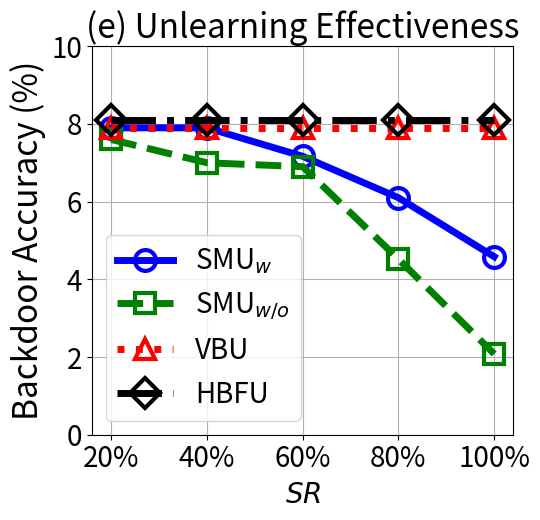

This figure's Python source:


import numpy as np
import matplotlib.pyplot as plt

epsilon = 3
beta = 1 / epsilon


x=[1, 2, 3, 4, 5]
# validation_for_plt =[97,95.8600, 94.9400, 93.5400, 93.2400]
# attack_for_plt=[0, 0.3524, 0, 0.1762, 0.1762]
# basic_for_plt=[99.8, 99.8, 99.8, 99.8, 99.8]

labels = ['20%',   '40%', '60%', '80%', '100%']
unl_org = [99.99,  99.99, 99.99, 99.99, 99.96]

unl_hess_r = [8.1, 8.1, 8.1, 8.1, 8.1]
unl_vbu = [7.9,    7.9, 7.9, 7.9, 7.9]

unl_ss_w = [7.9,     7.9, 7.167, 6.1, 4.582]
unl_ss_wo = [7.6,     7.0, 6.9,  4.52, 2.08]



plt.figure(figsize=(5.5, 5.3))
l_w=5
m_s=15
marker_s = 3
markevery=1
#plt.figure(figsize=(8, 5.3))
#plt.plot(x, unl_fr, color='blue', marker='^', label='Retrain',linewidth=l_w, markersize=m_s)
plt.plot(x, unl_ss_w, linestyle='-', color='b', marker='o', fillstyle='none', markevery=markevery,
         label='SMU$_{w}$', linewidth=l_w, markersize=m_s, markeredgewidth=marker_s)

#plt.plot(x, unl_ss_w, color='g',  marker='*',  label='SMU$_{w}$',linewidth=l_w, markersize=m_s)
plt.plot(x, unl_ss_wo, linestyle='--', color='g',  marker='s', fillstyle='none', markevery=markevery,
         label='SMU$_{w/o}$',linewidth=l_w, markersize=m_s, markeredgewidth=marker_s)

plt.plot(x, unl_vbu, linestyle=':', color='r',  marker='^', fillstyle='none', markevery=markevery,
         label='VBU', linewidth=l_w,  markersize=m_s, markeredgewidth=marker_s)

plt.plot(x, unl_hess_r, linestyle='-.', color='k',  marker='D', fillstyle='none', markevery=markevery,
         label='HBFU',linewidth=l_w, markersize=m_s, markeredgewidth=marker_s)




# plt.plot(x, y_sa03, color='r',  marker='2',  label='AAAI21 A_acc, pr=0.3',linewidth=3, markersize=8)
# plt.plot(x, y_sa05, color='darkblue',  marker='4',  label='AAAI21 A_acc, pr=0.5',linewidth=3, markersize=8)
# plt.plot(x, y_ma03, color='darkviolet',  marker='3',  label='FedMC A_acc, pr=0.3',linewidth=3, markersize=8)
# plt.plot(x, y_ma05, color='cyan',  marker='p',  label='FedMC A_acc, pr=0.5',linewidth=3, markersize=8)

# plt.plot(x, y_sa03, color='r',  marker='2',  label='AAAI21 A_acc, pr=0.3',linewidth=3, markersize=8)
# plt.plot(x, y_sa05, color='darkblue',  marker='4',  label='AAAI21 A_acc, pr=0.5',linewidth=3, markersize=8)
# plt.plot(x, y_ma03, color='darkviolet',  marker='3',  label='FedMC A_acc, pr=0.3',linewidth=3, markersize=8)
# plt.plot(x, y_ma05, color='cyan',  marker='p',  label='FedMC A_acc, pr=0.5',linewidth=3, markersize=8)


plt.grid()
leg = plt.legend(fancybox=True, shadow=True)
# plt.xlabel('Malicious Client Ratio (%)' ,fontsize=16)
plt.ylabel('Backdoor Accuracy (%)' ,fontsize=24)
my_y_ticks = np.arange(0 ,11,2)
plt.yticks(my_y_ticks,fontsize=20)

plt.xlabel('$\it{SR}$', fontsize=20)
plt.xticks(x, labels, fontsize=20)
# plt.title('CIFAR10 IID')

plt.title('(e) Unlearning Effectiveness', fontsize=24)
plt.legend(loc='best',fontsize=20)
plt.tight_layout()
#plt.title("MNIST")
plt.rcParams['figure.figsize'] = (2.0, 1)
plt.rcParams['image.interpolation'] = 'nearest'
plt.rcParams['figure.subplot.left'] = 0.11
plt.rcParams['figure.subplot.bottom'] = 0.08
plt.rcParams['figure.subplot.right'] = 0.977
plt.rcParams['figure.subplot.top'] = 0.969
plt.savefig('cifar_backacc_epsilon_curve.png', dpi=200)
plt.show()